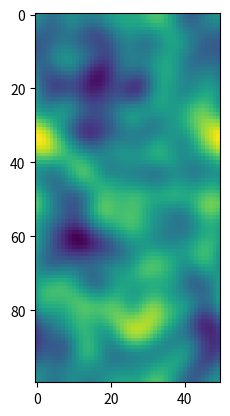

Here is the Python script that generated this plot:
# -*- coding: utf-8 -*-
"""
Created on Sat Jul 14 16:42:05 2018

[redacted]
"""

# long range correlation based on fourier transfomation, 2d system

from scipy.special import kv,gamma
from numpy import pi,exp,sqrt
import numpy as np
from numpy import random
import matplotlib.pyplot as plt
import scipy.io
#from time import time

#t_ini=time()


#t1=2**8  # size of system
#t2=2**14



# power law  correlation(q)~q^(-v)



def f_sq(x,y,v):  
    p=v/2-1  # beta
    q=(x**2+y**2)**0.5
    return 2*pi/gamma(p+1)*((q/2)**p)*kv(p,q)

def correlation_pattern(t1,t2,v,w,salt):
    # power law  correlation(q)~q^(-v)
    # w: root mean square, control the magnitude of disorder  
    l1=(t1-1)/2
    l2=(t2-1)/2
#    salt=256
    random.seed(salt)
    phase=random.rand(t1,t2)*2*pi
    fk=np.zeros((t1,t2))
    for i in range(t1):
        for j in range(t2):
            fk[i,j]=f_sq(2*pi*(i-l1)/t1/sqrt(3),2*pi*(j-l2)/t2,v)   # unit vector in k space: (1/sqrt(3),1)
    
    fp=sqrt(fk)*exp(1j*phase)  
    h=np.real(np.fft.ifft2(fp))
    #sqrt(np.mean(h**2))
    return h/sqrt(np.mean(h**2))*w/sqrt(12)   # set root mean square as a const

# guassian   ~exp(-l^2/2/v^2)   prb 94,134203(2016)
#v=.3    # correlation length
def gua_f(x,y,v):
    return exp(-(x**2+y**2)/v**2)/pi/v**2
def correlation_pattern_guassian(t1,t2,v,w,salt):
    random.seed(salt)
    l1=(t1-1)/2
    l2=(t2-1)/2
    fx=np.zeros((t1,t2))
    for i in range(t1):
        for j in range(t2):
            fx[i,j]=gua_f(i-l1,j-l2,v)
    fk=np.fft.fft2(fx)
    phase=random.rand(t1,t2)*2*pi
    fp=fk*exp(1j*phase)
    h=np.real(np.fft.ifft2(fp))
    return h/sqrt(np.mean(h**2))*w/sqrt(12)
#    return h/np.max(abs(h))*w

h=correlation_pattern_guassian(100,50,5,6,1)
#h=correlation_pattern_guassian(100,50,2,1,1)
#scipy.io.savemat('E:/haldane_correlated/2.mat', mdict={'h': h})
    
plt.imshow(h)    
 
#np.mean(h)
#np.max(h)
#print([np.max(tt), np.min(tt), np.std(tt)])

#elapsed=time()-t_ini